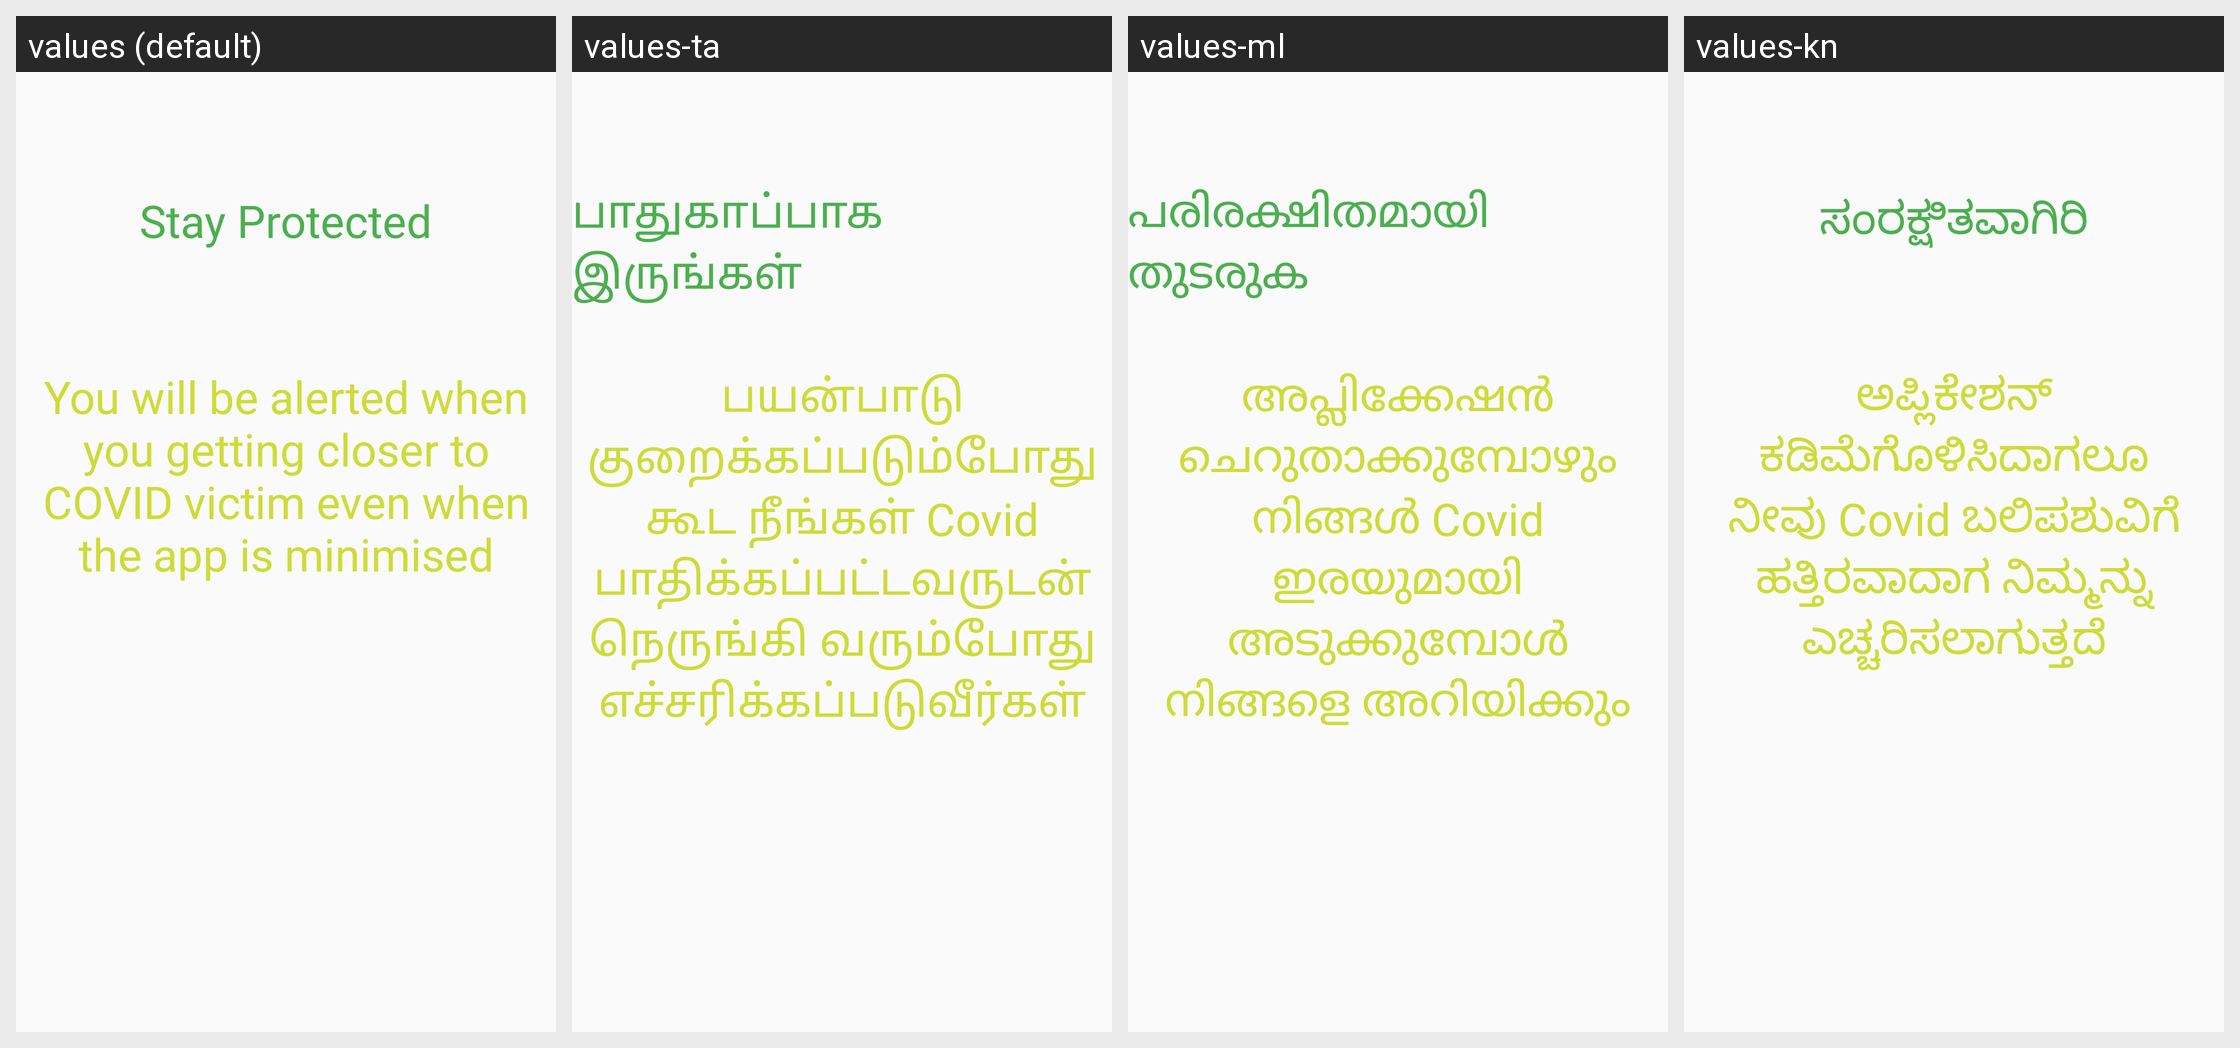

Translations of the strings shown on this Android screen, per locale in the grid:
Android screen res/layout/activity_victimalert.xml rendered under 4 locales, left to right: values (default), values-ta, values-ml, values-kn. Device: Nexus 5 (rendered at 1080×1920; each locale shown at half size, 540×960, under a caption strip naming it); theme AppTheme.
Other locales in the repository, not shown: values-bn, values-gu, values-mr, values-or, values-pa, values-te.
Strings drawn on this screen, with the default value and each locale's value (text and hints the layout hard-codes, and strings that could not be matched under every locale, appear in the picture but are not listed):

stay_protected
  values: Stay Protected
  values-ta: பாதுகாப்பாக இருங்கள்
  values-ml: പരിരക്ഷിതമായി തുടരുക
  values-kn: ಸಂರಕ್ಷಿತವಾಗಿರಿ

you_will_be_alerted_when_you_getting_closer_to_covid_victim_even_when_the_app_is_minimised
  values: You will be alerted when you getting closer to COVID victim even when the app is minimised
  values-ta: பயன்பாடு குறைக்கப்படும்போது கூட நீங்கள் Covid பாதிக்கப்பட்டவருடன் நெருங்கி வரும்போது எச்சரிக்கப்படுவீர்கள்
  values-ml: അപ്ലിക്കേഷൻ ചെറുതാക്കുമ്പോഴും നിങ്ങൾ Covid ഇരയുമായി അടുക്കുമ്പോൾ നിങ്ങളെ അറിയിക്കും
  values-kn: ಅಪ್ಲಿಕೇಶನ್ ಕಡಿಮೆಗೊಳಿಸಿದಾಗಲೂ ನೀವು Covid ಬಲಿಪಶುವಿಗೆ ಹತ್ತಿರವಾದಾಗ ನಿಮ್ಮನ್ನು ಎಚ್ಚರಿಸಲಾಗುತ್ತದೆ
